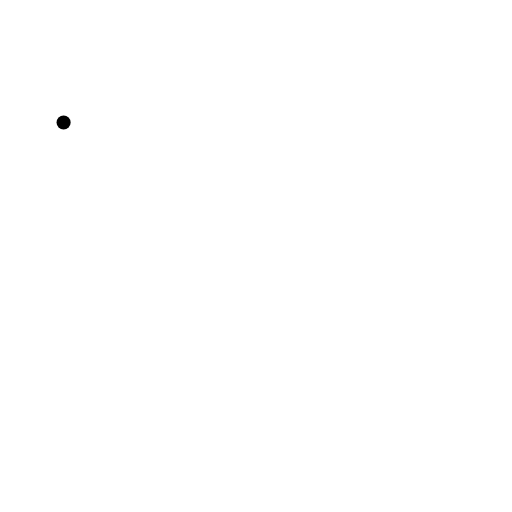
t = 0.00 s
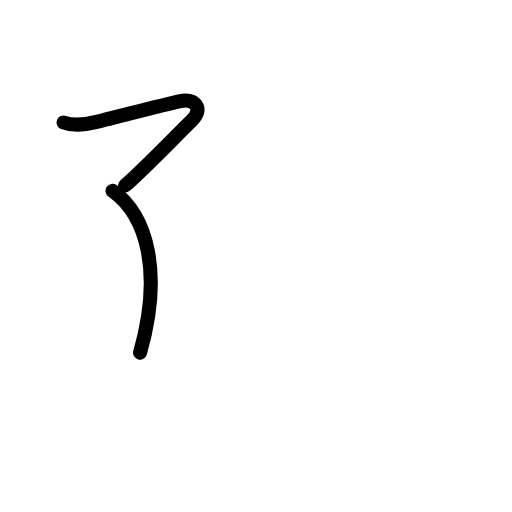
t = 1.38 s
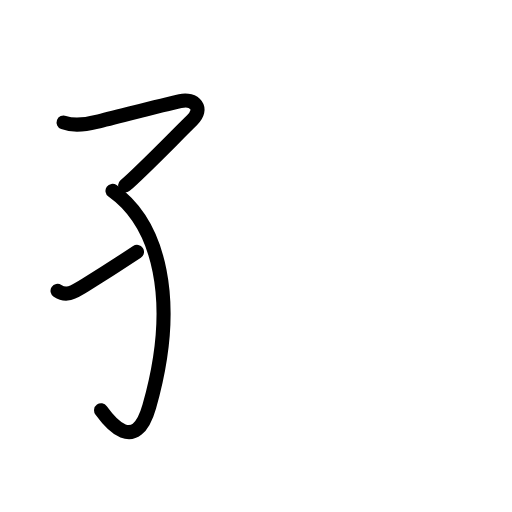
t = 2.75 s
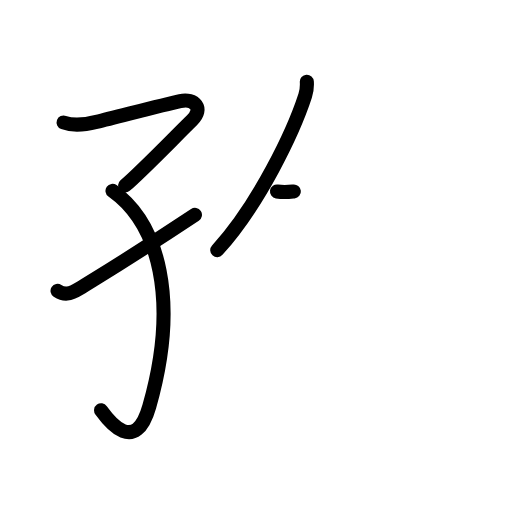
t = 4.17 s
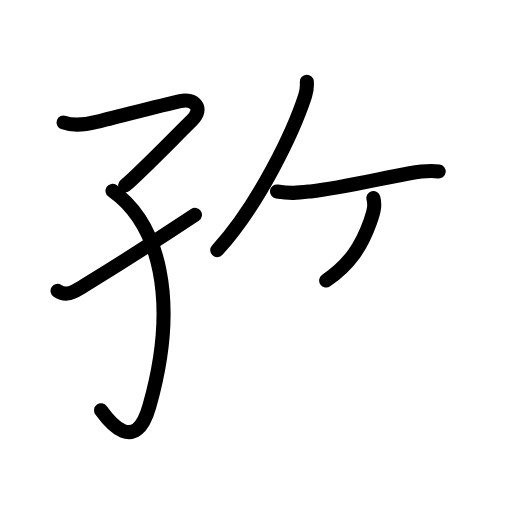
t = 5.63 s
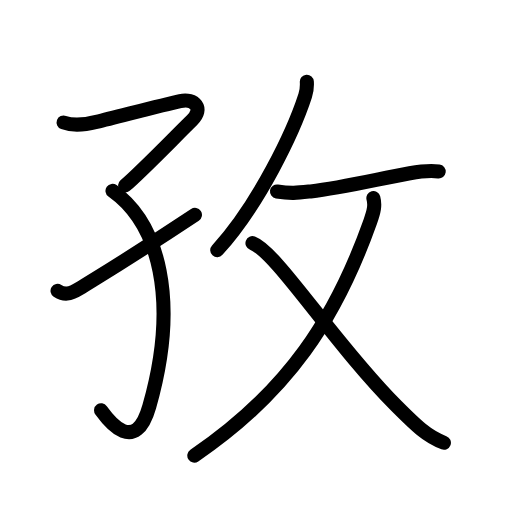
t = 7.00 s

The animated SVG that drew these frames (rendered in a browser with its animation timeline set to each time). Animation: 23 SMIL elements (animate=23); one cycle of 7.00 s.

<?xml version="1.0" encoding="UTF-8"?>
<!--
AniKanjiVG is licensed by CC-BY-SA Paul C. Sommerhoff (https://bitbucket.org/sommerhoff/anikanjivg).
AniKanjiVG uses KanjiVG which is licensed by CC-BY-SA Ulrich Apel (http://kanjivg.tagaini.net).
See also http://creativecommons.org/licenses/by-sa/3.0/
-->
<svg xmlns:kvg='http://kanjivg.tagaini.net' xmlns='http://www.w3.org/2000/svg' width='109' height='109' viewBox='0 0 109 109' style='fill:none;stroke:#000000;stroke-width:3;stroke-linecap:round;stroke-linejoin:round;' id="kvg:kanji_05b5c"><g id="kvg:05b5c" kvg:element="孜"><g id="kvg:05b5c-g1" kvg:element="子" kvg:variant="true" kvg:position="left" kvg:radical="general"><path id="kvg:05b5c-s1" kvg:type="㇖" d="M13.54,26.08c2.3,0.85,4.68,0.45,6.99-0.12c4.99-1.22,13.97-3.61,17.83-4.45c3.05-0.66,5.1,1.56,2.51,4.09c-3.74,3.65-10.51,10.68-14.24,13.9"><animate attributeName="d" begin="0.0s" dur="0.25s" from="M13.54,26.08C13.54,26.08,13.54,26.08,13.54,26.08" to="M13.54,26.08c2.3,0.85,4.68,0.45,6.99-0.12" />
<animate attributeName="d" begin="0.25s" dur="0.25s" from="M13.54,26.08c2.3,0.85,4.68,0.45,6.99-0.12c0,0,0,0,0,0,0" to="M13.54,26.08c2.3,0.85,4.68,0.45,6.99-0.12c4.99-1.22,13.97-3.61,17.83-4.45" />
<animate attributeName="d" begin="0.5s" dur="0.25s" from="M13.54,26.08c2.3,0.85,4.68,0.45,6.99-0.12c4.99-1.22,13.97-3.61,17.83-4.45c0,0,0,0,0,0,0" to="M13.54,26.08c2.3,0.85,4.68,0.45,6.99-0.12c4.99-1.22,13.97-3.61,17.83-4.45c3.05-0.66,5.1,1.56,2.51,4.09" />
<animate attributeName="d" begin="0.75s" dur="0.25s" from="M13.54,26.08c2.3,0.85,4.68,0.45,6.99-0.12c4.99-1.22,13.97-3.61,17.83-4.45c3.05-0.66,5.1,1.56,2.51,4.09c0,0,0,0,0,0,0" to="M13.54,26.08c2.3,0.85,4.68,0.45,6.99-0.12c4.99-1.22,13.97-3.61,17.83-4.45c3.05-0.66,5.1,1.56,2.51,4.09c-3.74,3.65-10.51,10.68-14.24,13.9" />
</path>
<path id="kvg:05b5c-s2" kvg:type="㇕v" d="M23.95,40.63c9.8,6.99,14.3,23.12,7.83,45.92c-2.95,10.38-8.53,3.2-10.26,0.8"><animate attributeName="d" begin="1.0s" dur="0.5s" from="M23.95,40.63C23.95,40.63,23.95,40.63,23.95,40.63" to="M23.95,40.63c9.8,6.99,14.3,23.12,7.83,45.92" />
<animate attributeName="d" begin="1.5s" dur="0.5s" from="M23.95,40.63c9.8,6.99,14.3,23.12,7.83,45.92c0,0,0,0,0,0,0" to="M23.95,40.63c9.8,6.99,14.3,23.12,7.83,45.92c-2.95,10.38-8.53,3.2-10.26,0.8" />
<animate attributeName="d" begin="0s" dur="1.0s" from="M-100,-100" to="M-100,-100" />
</path>
<path id="kvg:05b5c-s3" kvg:type="㇀/㇐" d="M12.25,61.91c1.36,0.89,2.55,0.83,4.57-0.42c8.92-5.51,12.06-7.37,24.68-15.74"><animate attributeName="d" begin="2.0s" dur="0.5s" from="M12.25,61.91C12.25,61.91,12.25,61.91,12.25,61.91" to="M12.25,61.91c1.36,0.89,2.55,0.83,4.57-0.42" />
<animate attributeName="d" begin="2.5s" dur="0.5s" from="M12.25,61.91c1.36,0.89,2.55,0.83,4.57-0.42c0,0,0,0,0,0,0" to="M12.25,61.91c1.36,0.89,2.55,0.83,4.57-0.42c8.92-5.51,12.06-7.37,24.68-15.74" />
<animate attributeName="d" begin="0s" dur="2.0s" from="M-100,-100" to="M-100,-100" />
</path>
</g>
<g id="kvg:05b5c-g2" kvg:element="攵" kvg:variant="true" kvg:original="攴" kvg:position="right"><g id="kvg:05b5c-g3" kvg:position="top"><path id="kvg:05b5c-s4" kvg:type="㇒" d="M65.32,17.39c0.05,0.8,0.02,1.85-0.35,2.97C62.5,28,55.16,43.46,46.25,53.25"><animate attributeName="d" begin="3.0s" dur="0.5s" from="M65.32,17.39C65.32,17.39,65.32,17.39,65.32,17.39" to="M65.32,17.39c0.05,0.8,0.02,1.85-0.35,2.97" />
<animate attributeName="d" begin="3.5s" dur="0.5s" from="M65.32,17.39c0.05,0.8,0.02,1.85-0.35,2.97c0,0,0,0,0,0,0" to="M65.32,17.39c0.05,0.8,0.02,1.85-0.35,2.97C62.5,28,55.16,43.46,46.25,53.25" />
<animate attributeName="d" begin="0s" dur="3.0s" from="M-100,-100" to="M-100,-100" />
</path>
<path id="kvg:05b5c-s5" kvg:type="㇐" d="M58.97,40.76c3.03,0.49,4.45,0.29,7.16-0.01c6.62-0.75,13.75-2.5,21.11-3.86c2.07-0.38,4.09-0.65,6.16-0.39"><animate attributeName="d" begin="4.0s" dur="0.3333333333333333s" from="M58.97,40.76C58.97,40.76,58.97,40.76,58.97,40.76" to="M58.97,40.76c3.03,0.49,4.45,0.29,7.16-0.01" />
<animate attributeName="d" begin="4.333333333333333s" dur="0.3333333333333333s" from="M58.97,40.76c3.03,0.49,4.45,0.29,7.16-0.01c0,0,0,0,0,0,0" to="M58.97,40.76c3.03,0.49,4.45,0.29,7.16-0.01c6.62-0.75,13.75-2.5,21.11-3.86" />
<animate attributeName="d" begin="4.666666666666667s" dur="0.3333333333333333s" from="M58.97,40.76c3.03,0.49,4.45,0.29,7.16-0.01c6.62-0.75,13.75-2.5,21.11-3.86c0,0,0,0,0,0,0" to="M58.97,40.76c3.03,0.49,4.45,0.29,7.16-0.01c6.62-0.75,13.75-2.5,21.11-3.86c2.07-0.38,4.09-0.65,6.16-0.39" />
<animate attributeName="d" begin="0s" dur="4.0s" from="M-100,-100" to="M-100,-100" />
</path>
</g>
<g id="kvg:05b5c-g4" kvg:element="乂" kvg:position="bottom"><g id="kvg:05b5c-g5" kvg:element="丿"><path id="kvg:05b5c-s6" kvg:type="㇒" d="M79.49,42.18c0.39,1.45,0.17,2.67-0.7,5.1C71.5,67.75,61.38,83.38,41.37,97"><animate attributeName="d" begin="5.0s" dur="0.5s" from="M79.49,42.18C79.49,42.18,79.49,42.18,79.49,42.18" to="M79.49,42.18c0.39,1.45,0.17,2.67-0.7,5.1" />
<animate attributeName="d" begin="5.5s" dur="0.5s" from="M79.49,42.18c0.39,1.45,0.17,2.67-0.7,5.1c0,0,0,0,0,0,0" to="M79.49,42.18c0.39,1.45,0.17,2.67-0.7,5.1C71.5,67.75,61.38,83.38,41.37,97" />
<animate attributeName="d" begin="0s" dur="5.0s" from="M-100,-100" to="M-100,-100" />
</path>
</g>
<path id="kvg:05b5c-s7" kvg:type="㇏" d="M53.75,51.76C58.94,53.7,71,73,84.36,86.39c4.2,4.21,6.52,6.49,10.14,7.86"><animate attributeName="d" begin="6.0s" dur="0.5s" from="M53.75,51.76C53.75,51.76,53.75,51.76,53.75,51.76" to="M53.75,51.76C58.94,53.7,71,73,84.36,86.39" />
<animate attributeName="d" begin="6.5s" dur="0.5s" from="M53.75,51.76C58.94,53.7,71,73,84.36,86.39c0,0,0,0,0,0,0" to="M53.75,51.76C58.94,53.7,71,73,84.36,86.39c4.2,4.21,6.52,6.49,10.14,7.86" />
<animate attributeName="d" begin="0s" dur="6.0s" from="M-100,-100" to="M-100,-100" />
</path>
</g>
</g>
</g>
</svg>
